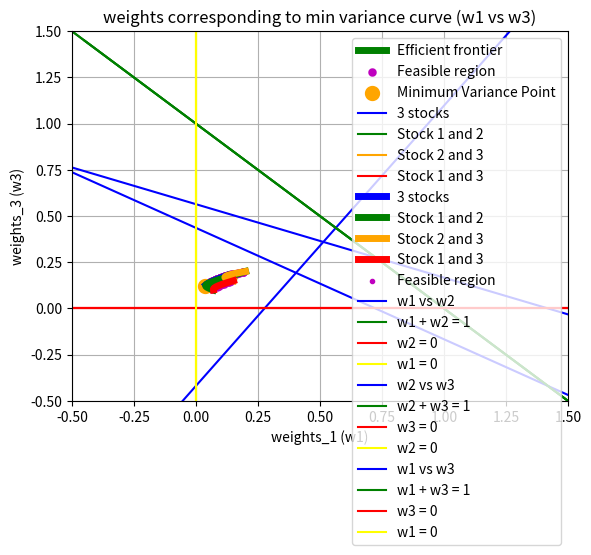

Write the Python code that produced this figure.
"""
Kindly install these libraries before executing this code:
  1. numpy
  2. matplotlib
"""

import numpy as np
import math
import matplotlib.pyplot as plt
from numpy import random

# if using a Jupyter notebook, kindly uncomment the following line:
# %matplotlib inline


def plot_q2(x1, y1, x2, y2, x3, y3, x4, y4, x_axis, y_axis, title):
  plt.plot(x1, y1, color = 'Blue', label = '3 stocks')
  plt.plot(x2, y2, color = 'Green', label = 'Stock 1 and 2')
  plt.plot(x3, y3, color = 'Orange', label = 'Stock 2 and 3')
  plt.plot(x4, y4, color = 'Red', label = 'Stock 1 and 3')
  plt.xlabel(x_axis)
  plt.ylabel(y_axis) 
  plt.title(title)
  plt.grid(True)
  plt.legend()
  plt.show()


def plot_q2_with_scatter(x1, y1, x2, y2, x3, y3, x4, y4, x5, y5, x_axis, y_axis, title):
  plt.plot(x1, y1, color = 'Blue', linewidth = 5, label = '3 stocks')
  plt.plot(x2, y2, color = 'Green', linewidth = 5, label = 'Stock 1 and 2')
  plt.plot(x3, y3, color = 'Orange', linewidth = 5, label = 'Stock 2 and 3')
  plt.plot(x4, y4, color = 'Red', linewidth = 5, label = 'Stock 1 and 3')
  plt.scatter(x5, y5, color = 'm', marker = '.', label = 'Feasible region')
  plt.xlabel(x_axis)
  plt.ylabel(y_axis) 
  plt.title(title)
  plt.grid(True)
  plt.legend()
  plt.show()


def compute_weights(M, C, mu):
  n = len(M)
  C_inverse = np.linalg.inv(C)
  u = [1 for i in range(n)]

  p = [[1, u @ C_inverse @ np.transpose(M)], [mu, M @ C_inverse @ np.transpose(M)]]
  q = [[u @ C_inverse @ np.transpose(u), 1], [M @ C_inverse @ np.transpose(u), mu]]
  r = [[u @ C_inverse @ np.transpose(u), u @ C_inverse @ np.transpose(M)], [M @ C_inverse @ np.transpose(u), M @ C_inverse @ np.transpose(M)]]

  det_p, det_q, det_r = np.linalg.det(p), np.linalg.det(q), np.linalg.det(r)
  det_p /= det_r
  det_q /= det_r

  w = det_p * (u @ C_inverse) + det_q * (M @ C_inverse)
  
  return w


def minimum_variance_portfolio(M, C):
  u = [1 for i in range(len(M))]

  weight_min_var = u @ np.linalg.inv(C) / (u @ np.linalg.inv(C) @ np.transpose(u))
  mu_min_var = weight_min_var @ np.transpose(M)
  risk_min_var = math.sqrt(weight_min_var @ C @ np.transpose(weight_min_var))

  return risk_min_var, mu_min_var


def get_eqn(x, y):
  slope, intercept = [], []
  for i in range(len(x) - 1):
    x1, x2 = x[i], x[i + 1]
    y1, y2 = y[i], y[i + 1]
    slope.append((y2 - y1)/(x2 - x1))
    intercept.append(y1 - slope[-1]*x1)

  return sum(slope)/len(slope), sum(intercept)/len(intercept)


def main():
  M = [0.1, 0.2, 0.15]
  C = [[0.005, -0.010, 0.004], [-0.010, 0.040, -0.002], [0.004, -0.002, 0.023]]

  returns = np.linspace(0, 0.5, num = 10000)
  risk, actual_returns, weights = [], [], []
  risk_feasible_region, returns_feasible_region = [], []

  for mu in returns:
    w = compute_weights(M, C, mu)
    if w[0] < 0 or w[1] < 0 or w[2] < 0:
      continue
      
    weights.append(w)
    sigma = math.sqrt(w @ C @ np.transpose(w))
    risk.append(sigma)
    actual_returns.append(mu)
  
  for i in range(500):
    w1, w2, w3 = random.randint(100), random.randint(100), random.randint(100)
    normalisation_term = w1 + w2 + w3

    while normalisation_term == 0:
      w1, w2, w3 = random.randint(100), random.randint(100), random.randint(100)
      normalisation_term = w1 + w2 + w3

    w1 /= normalisation_term
    w2 /= normalisation_term
    w3 /= normalisation_term
    w = np.array([w1, w2, w3])

    returns_feasible_region.append(M @ np.transpose(w))
    risk_feasible_region.append(math.sqrt(w @ C @ np.transpose(w)))
    
  risk_min_var, mu_min_var = minimum_variance_portfolio(M, C)
  returns_plot1, risk_plot1, returns_plot2, risk_plot2 = [], [], [], []

  for i in range(len(actual_returns)):
    if actual_returns[i] >= mu_min_var: 
      returns_plot1.append(actual_returns[i])
      risk_plot1.append(risk[i])
    else:
      returns_plot2.append(actual_returns[i])
      risk_plot2.append(risk[i])

  plt.plot(risk_plot1, returns_plot1, color = 'green', linewidth = 5, label = 'Efficient frontier')
  plt.plot(risk_plot2, returns_plot2, color = 'blue', linewidth = 5)
  plt.scatter(risk_feasible_region, returns_feasible_region, color = 'm', linewidth = 0.1, label = 'Feasible region')
  plt.scatter(risk_min_var, mu_min_var, color = 'orange', linewidth = 5, label = 'Minimum Variance Point')
  plt.xlabel("Risk (sigma)")
  plt.ylabel("Returns") 
  plt.title("Minimum Variance Curve")
  plt.grid(True)
  plt.legend()
  plt.show()

  M_1 = [0.1, 0.2]
  C_1 = [[0.005, -0.010], [-0.010, 0.040]]
  risk_1, actual_returns_1, weights_1 = [], [], []
  
  for mu in returns:
    w = compute_weights(M_1, C_1, mu)
    if w[0] < 0 or w[1] < 0:
      continue
    weights_1.append(w)
    sigma = math.sqrt(w @ C_1 @ np.transpose(w))
    risk_1.append(sigma)
    actual_returns_1.append(mu)
  

  M_2 = [0.2, 0.15]
  C_2 = [[0.040, -0.002], [-0.002, 0.023]]
  risk_2, actual_returns_2, weights_2 = [], [], []

  for mu in returns:
    w = compute_weights(M_2, C_2, mu)
    if w[0] < 0 or w[1] < 0:
      continue
    weights_2.append(w)
    sigma = math.sqrt(w @ C_2 @ np.transpose(w))
    risk_2.append(sigma)
    actual_returns_2.append(mu)

  
  M_3 = [0.1, 0.15]
  C_3 = [[0.005, 0.004], [0.004, 0.023]]
  risk_3, actual_returns_3, weights_3 = [], [], []

  for mu in returns:
    w = compute_weights(M_3, C_3, mu)
    if w[0] < 0 or w[1] < 0:
      continue
    weights_3.append(w)
    sigma = math.sqrt(w @ C_3 @ np.transpose(w))
    risk_3.append(sigma)
    actual_returns_3.append(mu)
  

  # ========================= plot for the weights =========================
  plot_q2(risk, actual_returns, risk_1, actual_returns_1, risk_2, actual_returns_2, risk_3, actual_returns_3, "Sigma (risk)", "Returns", "Minimum Variance Curve - No short sales")
  plot_q2_with_scatter(risk, actual_returns, risk_1, actual_returns_1, risk_2, actual_returns_2, risk_3, actual_returns_3, risk_feasible_region, returns_feasible_region, "Sigma (risk)", "Returns", "Minimum Variance Curve (with feasible region) - No short sales")

  weights.clear()
  risk.clear()
  for mu in returns:
    w = compute_weights(M, C, mu)  
    weights.append(w)
    sigma = math.sqrt(w @ C @ np.transpose(w))
    risk.append(sigma)
    
  w_01, w_02, w_03 = np.array([i[0] for i in weights]), np.array([i[1] for i in weights]), np.array([i[2] for i in weights])
  x = np.linspace(-5, 5, 1000)
  y = [0 for i in range(len(x))]

  m, c = get_eqn(w_01, w_02)
  print("Eqn of line w1 vs w2 is:")
  print("w2 = {:.2f} w1 + {:.2f}".format(m, c))
  plt.axis([-0.5, 1.5, -0.5, 1.5])
  plt.plot(w_01, w_02, color = 'Blue', label = 'w1 vs w2')
  plt.plot(w_01, 1 - w_01, color = 'Green', label = 'w1 + w2 = 1')
  plt.plot(x, y, color = 'red', label = 'w2 = 0')
  plt.plot(y, x, color = 'yellow', label = 'w1 = 0')
  plt.xlabel("weights_1 (w1)")
  plt.ylabel("weights_2 (w2)") 
  plt.title("weights corresponding to min variance curve (w1 vs w2)")
  plt.grid(True)
  plt.legend()
  plt.show()

  
  m, c = get_eqn(w_02, w_03)
  print("Eqn of line w2 vs w3 is:")
  print("w3 = {:.2f} w2 + {:.2f}".format(m, c))
  plt.axis([-0.5, 1.5, -0.5, 1.5])
  plt.plot(w_02, w_03, color = 'Blue', label = 'w2 vs w3')
  plt.plot(w_02, 1 - w_02, color = 'Green', label = 'w2 + w3 = 1')
  plt.plot(x, y, color = 'red', label = 'w3 = 0')
  plt.plot(y, x, color = 'yellow', label = 'w2 = 0')
  plt.xlabel("weights_2 (w2)")
  plt.ylabel("weights_3 (w3)") 
  plt.title("weights corresponding to min variance curve (w2 vs w3)")
  plt.grid(True)
  plt.legend()
  plt.show()

  
  m, c = get_eqn(w_01, w_03)
  print("Eqn of line w1 vs w3 is:")
  print("w3 = {:.2f} w1 + {:.2f}".format(m, c))
  plt.axis([-0.5, 1.5, -0.5, 1.5])
  plt.plot(w_01, w_03, color = 'Blue', label = 'w1 vs w3')
  plt.plot(w_03, 1 - w_03, color = 'Green', label = 'w1 + w3 = 1')
  plt.plot(x, y, color = 'red', label = 'w3 = 0')
  plt.plot(y, x, color = 'yellow', label = 'w1 = 0')
  plt.xlabel("weights_1 (w1)")
  plt.ylabel("weights_3 (w3)") 
  plt.title("weights corresponding to min variance curve (w1 vs w3)")
  plt.grid(True)
  plt.legend()
  plt.show()


if __name__=="__main__":
  main()